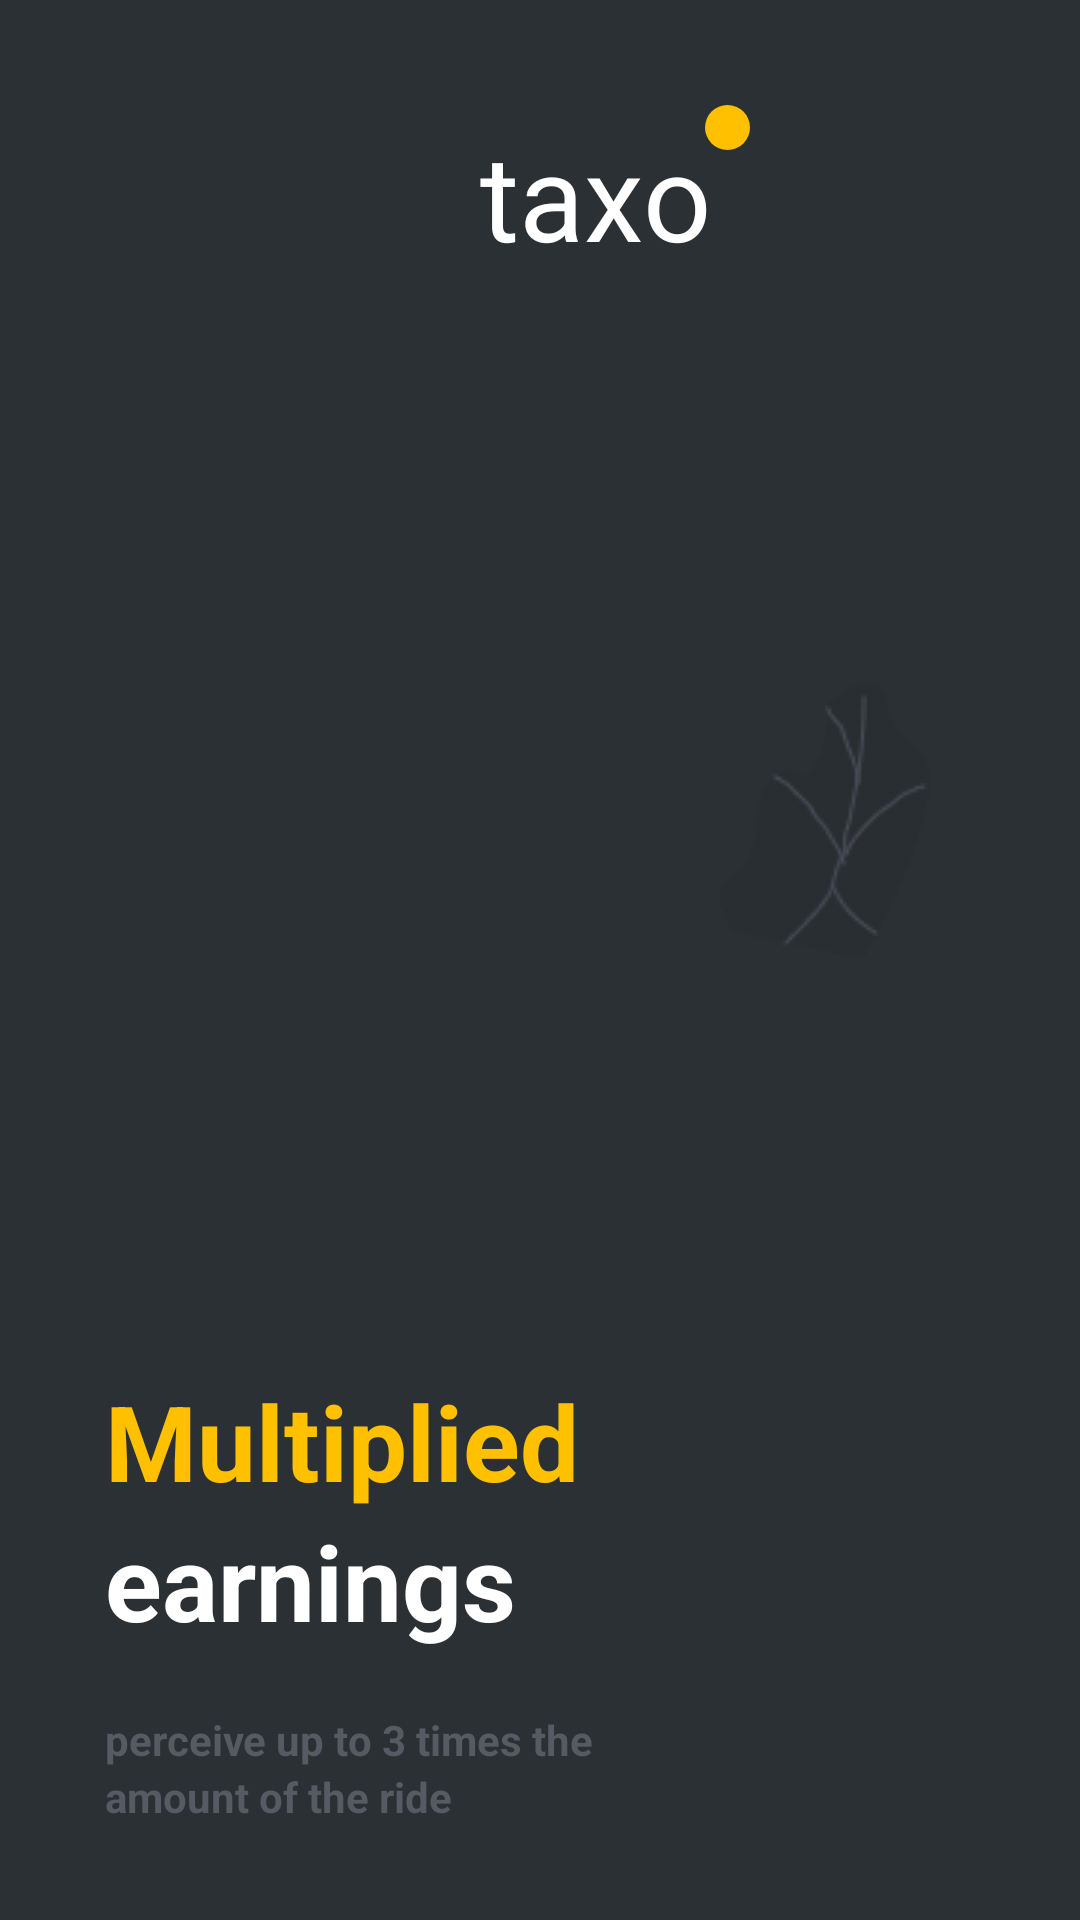

Here is an Android app screen rendered from its layout file. Give the layout XML and the strings, colors and styles it references.
<!-- AndroidManifest.xml: application theme Theme.TexoApplication -->
<!-- res/layout/activity_main.xml -->
<?xml version="1.0" encoding="utf-8"?>
<LinearLayout xmlns:android="http://schemas.android.com/apk/res/android"
    xmlns:app="http://schemas.android.com/apk/res-auto"
    xmlns:tools="http://schemas.android.com/tools"
    android:layout_width="match_parent"
    android:layout_height="match_parent"
    android:orientation="vertical"
    tools:context=".MainActivity">

    <LinearLayout
        android:layout_width="match_parent"
        android:layout_height="match_parent"
        android:background="#E4E3E3">

        <LinearLayout
            android:layout_width="390dp"
            android:layout_height="match_parent"
            android:background="#2B3034"
            android:orientation="vertical">

            <FrameLayout
                android:layout_width="wrap_content"
                android:layout_height="wrap_content"
                android:layout_marginTop="20dp">

                <ImageView
                    android:layout_width="15dp"
                    android:layout_height="15dp"
                    android:layout_marginLeft="235dp"
                    android:layout_marginTop="15dp"
                    android:src="@drawable/shape"/>

                <TextView
                    android:layout_width="match_parent"
                    android:layout_height="70dp"
                    android:gravity="center"
                    android:text="taxo"
                    android:textColor="@color/white"
                    android:textSize="40dp"
                    android:layout_marginTop="10dp"
                    android:layout_marginLeft="160dp"/>

            </FrameLayout>

            <FrameLayout
                android:layout_width="match_parent"
                android:layout_height="347dp">

                <ImageView
                    android:layout_width="wrap_content"
                    android:layout_height="wrap_content"
                    android:src="@drawable/vector"
                    android:layout_marginTop="35dp"
                    android:layout_gravity="center"/>

                <ImageView
                    android:layout_width="wrap_content"
                    android:layout_height="wrap_content"
                    android:layout_gravity="center"
                    android:layout_marginTop="60dp"
                    android:src="@drawable/car" />

                <ImageView
                    android:layout_width="wrap_content"
                    android:layout_height="wrap_content"
                    android:layout_gravity="center"
                    android:layout_marginLeft="80dp"
                    android:src="@drawable/vector2"/>
                <ImageView
                    android:layout_width="wrap_content"
                    android:layout_height="wrap_content"
                    android:src="@drawable/vector3"
                    android:layout_gravity="center"
                    android:layout_marginLeft="80dp"/>
                <ImageView
                    android:layout_width="wrap_content"
                    android:layout_height="wrap_content"
                    android:src="@drawable/vector5"
                    android:layout_gravity="center"
                    android:layout_marginLeft="100dp"/>
                <ImageView
                    android:layout_width="wrap_content"
                    android:layout_height="wrap_content"
                    android:src="@drawable/vector4"
                    android:layout_gravity="center"
                    android:layout_marginLeft="90dp"
                    android:layout_marginTop="30dp"/>
                <ImageView
                    android:layout_width="wrap_content"
                    android:layout_height="wrap_content"
                    android:src="@drawable/vector6"
                    android:layout_gravity="center"
                    android:layout_marginLeft="75dp"/>
                <ImageView
                    android:layout_width="wrap_content"
                    android:layout_height="wrap_content"
                    android:src="@drawable/vector7"
                    android:layout_marginLeft="275dp"
                    android:layout_marginTop="135dp"/>

            </FrameLayout>

            <LinearLayout
                android:layout_width="250dp"
                android:layout_height="match_parent"
                android:orientation="vertical">

                <TextView
                    android:layout_width="wrap_content"
                    android:layout_height="wrap_content"
                    android:layout_marginLeft="35dp"
                    android:layout_marginTop="10dp"
                    android:text="Multiplied"
                    android:textColor="#FFC000"
                    android:textSize="35dp"
                    android:textStyle="bold" />

                <TextView
                    android:layout_width="wrap_content"
                    android:layout_height="wrap_content"
                    android:layout_marginLeft="35dp"
                    android:text="earnings"
                    android:textColor="@color/white"
                    android:textSize="35dp"
                    android:textStyle="bold" />

                <TextView
                    android:layout_width="wrap_content"
                    android:layout_height="wrap_content"
                    android:layout_marginLeft="35dp"
                    android:layout_marginTop="20dp"
                    android:text="perceive up to 3 times the"
                    android:textStyle="bold"
                    android:textColor="#545B63" />

                <TextView
                    android:layout_width="wrap_content"
                    android:layout_height="wrap_content"
                    android:layout_marginLeft="35dp"
                    android:text="amount of the ride"
                    android:textStyle="bold"
                    android:textColor="#545B63" />

                <ImageView
                    android:layout_width="10dp"
                    android:layout_height="10dp"
                    android:layout_marginLeft="250dp"
                    android:src="@drawable/h" />

            </LinearLayout>



        </LinearLayout>

                <LinearLayout
                    android:layout_width="22dp"
                    android:layout_height="match_parent"
                    android:orientation="horizontal"
                    android:background="#FFC000">

                    <FrameLayout
                        android:layout_width="wrap_content"
                        android:layout_height="match_parent">

                        <ImageView
                            android:layout_width="150dp"
                            android:layout_height="150dp"
                            android:layout_marginTop="400dp"
                            android:layout_marginRight="70dp"
                            android:src="@drawable/h" />

                    </FrameLayout>

                </LinearLayout>

    </LinearLayout>

</LinearLayout>
<!-- resources referenced by this layout -->
<resources>
  <!-- drawable h (drawable) -->
  <?xml version="1.0" encoding="utf-8"?>
  <shape xmlns:android="http://schemas.android.com/apk/res/android">
  
      <solid android:color="#FFC000"/>
  
      <corners android:radius="300dp"/>
  
  </shape>
  <!-- drawable shape (drawable) -->
  <?xml version="1.0" encoding="utf-8"?>
  <shape xmlns:android="http://schemas.android.com/apk/res/android">
  
      <solid android:color="#FFC000"/>
  
      <corners android:radius="300dp"/>
  </shape>
  <!-- drawable vector2: png bitmap (drawable, 1627 bytes) -->
  <!-- drawable vector3: png bitmap (drawable, 847 bytes) -->
  <!-- drawable vector4: png bitmap (drawable, 395 bytes) -->
  <!-- drawable vector5: png bitmap (drawable, 489 bytes) -->
  <!-- drawable vector6: png bitmap (drawable, 584 bytes) -->
  <!-- drawable vector7: png bitmap (drawable, 444 bytes) -->
  <style name="Theme.TexoApplication" parent="Theme.MaterialComponents.DayNight.NoActionBar">
          
          <item name="colorPrimary">@color/purple_500</item>
          <item name="colorPrimaryVariant">@color/purple_700</item>
          <item name="colorOnPrimary">@color/white</item>
          
          <item name="colorSecondary">@color/teal_200</item>
          <item name="colorSecondaryVariant">@color/teal_700</item>
          <item name="colorOnSecondary">@color/black</item>
          
          <item name="android:statusBarColor">?attr/colorPrimaryVariant</item>
          
      </style>
  <!-- not gathered from this repository: default colours our renderer supplied (Android Studio template values) -->
  <color name="purple_500">#FF6200EE</color>
  <color name="purple_700">#FF3700B3</color>
  <color name="teal_200">#FF03DAC5</color>
  <color name="teal_700">#FF018786</color>
  <color name="black">#FF000000</color>
  <color name="white">#FFFFFFFF</color>
</resources>
